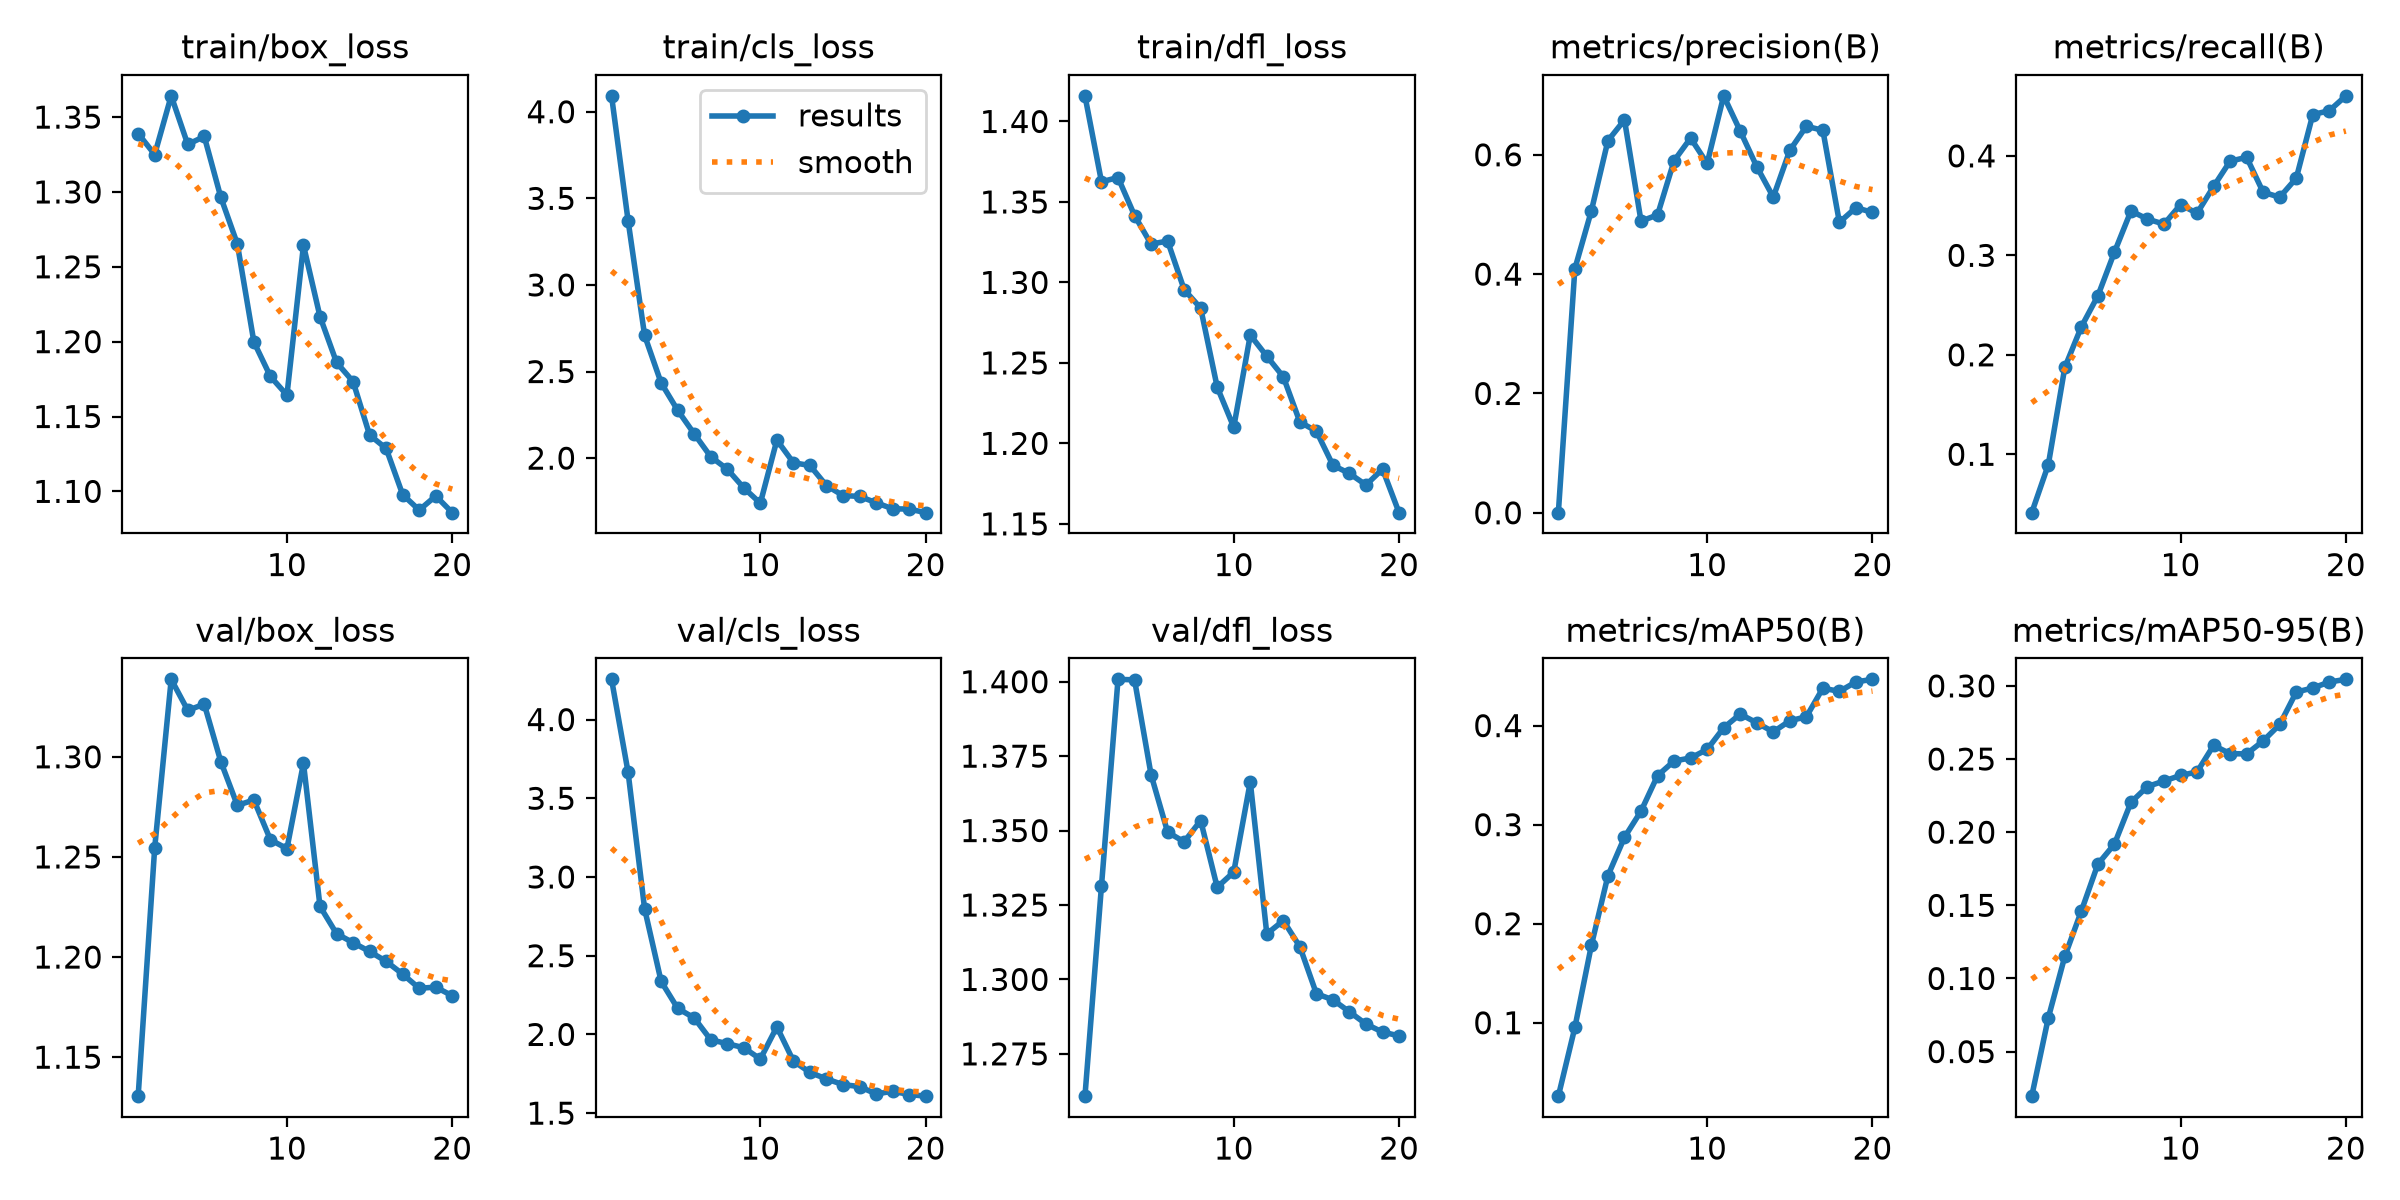

Values plotted in this chart, from the file beside it:
epoch, time, train/box_loss, train/cls_loss, train/dfl_loss, metrics/precision(B), metrics/recall(B), metrics/mAP50(B), metrics/mAP50-95(B), val/box_loss, val/cls_loss, val/dfl_loss, lr/pg0, lr/pg1, lr/pg2
1, 144.9, 1.339, 4.092, 1.416, 0.0002, 0.04131, 0.02589, 0.01955, 1.131, 4.255, 1.261, 0.0001115, 0.0001115, 0.0001115
2, 305, 1.325, 3.371, 1.363, 0.4091, 0.08942, 0.0953, 0.07301, 1.254, 3.665, 1.331, 0.0002153, 0.0002153, 0.0002153
3, 473.7, 1.364, 2.708, 1.365, 0.5063, 0.1873, 0.1784, 0.1151, 1.339, 2.798, 1.401, 0.0003077, 0.0003077, 0.0003077
4, 799.7, 1.332, 2.434, 1.342, 0.6237, 0.2281, 0.2485, 0.1461, 1.323, 2.336, 1.401, 0.0002938, 0.0002938, 0.0002938
5, 1282, 1.337, 2.276, 1.324, 0.6585, 0.2593, 0.2872, 0.1782, 1.326, 2.166, 1.369, 0.0002767, 0.0002767, 0.0002767
6, 1468, 1.296, 2.14, 1.326, 0.4888, 0.3031, 0.3136, 0.1918, 1.298, 2.105, 1.349, 0.0002596, 0.0002596, 0.0002596
7, 1641, 1.265, 2.008, 1.296, 0.4992, 0.3446, 0.3495, 0.2204, 1.276, 1.966, 1.346, 0.0002425, 0.0002425, 0.0002425
8, 140.5, 1.2, 1.936, 1.284, 0.5899, 0.3365, 0.3643, 0.2312, 1.278, 1.941, 1.353, 0.0002255, 0.0002255, 0.0002255
9, 303.1, 1.177, 1.828, 1.235, 0.628, 0.3314, 0.3673, 0.235, 1.259, 1.915, 1.331, 0.0002084, 0.0002084, 0.0002084
10, 633.9, 1.164, 1.74, 1.21, 0.5855, 0.3509, 0.3759, 0.2388, 1.254, 1.844, 1.336, 0.0001913, 0.0001913, 0.0001913
11, 796.6, 1.264, 2.104, 1.267, 0.6988, 0.3423, 0.3978, 0.2412, 1.297, 2.048, 1.366, 0.0001742, 0.0001742, 0.0001742
12, 970.6, 1.217, 1.973, 1.254, 0.6399, 0.3693, 0.4116, 0.2593, 1.225, 1.831, 1.315, 0.0001571, 0.0001571, 0.0001571
13, 2632, 1.186, 1.957, 1.241, 0.5802, 0.3947, 0.4028, 0.2537, 1.212, 1.759, 1.32, 0.0001401, 0.0001401, 0.0001401
14, 2793, 1.173, 1.841, 1.213, 0.5291, 0.3985, 0.3937, 0.2535, 1.207, 1.717, 1.311, 0.000123, 0.000123, 0.000123
15, 2985, 1.138, 1.784, 1.208, 0.6074, 0.3634, 0.4049, 0.2624, 1.203, 1.681, 1.295, 0.0001059, 0.0001059, 0.0001059
16, 3186, 1.129, 1.779, 1.186, 0.6478, 0.3585, 0.4089, 0.2736, 1.198, 1.669, 1.293, 8.88375e-05, 8.88375e-05, 8.88375e-05
17, 3387, 1.098, 1.743, 1.181, 0.641, 0.3776, 0.4378, 0.2958, 1.191, 1.622, 1.289, 7.176e-05, 7.176e-05, 7.176e-05
18, 3592, 1.087, 1.707, 1.174, 0.4868, 0.4415, 0.4345, 0.2986, 1.184, 1.639, 1.285, 5.46825e-05, 5.46825e-05, 5.46825e-05
19, 3890, 1.097, 1.706, 1.184, 0.5114, 0.4454, 0.4441, 0.3026, 1.185, 1.618, 1.282, 3.7605e-05, 3.7605e-05, 3.7605e-05
20, 4086, 1.086, 1.685, 1.157, 0.5034, 0.4603, 0.4467, 0.3045, 1.181, 1.608, 1.281, 2.05275e-05, 2.05275e-05, 2.05275e-05
